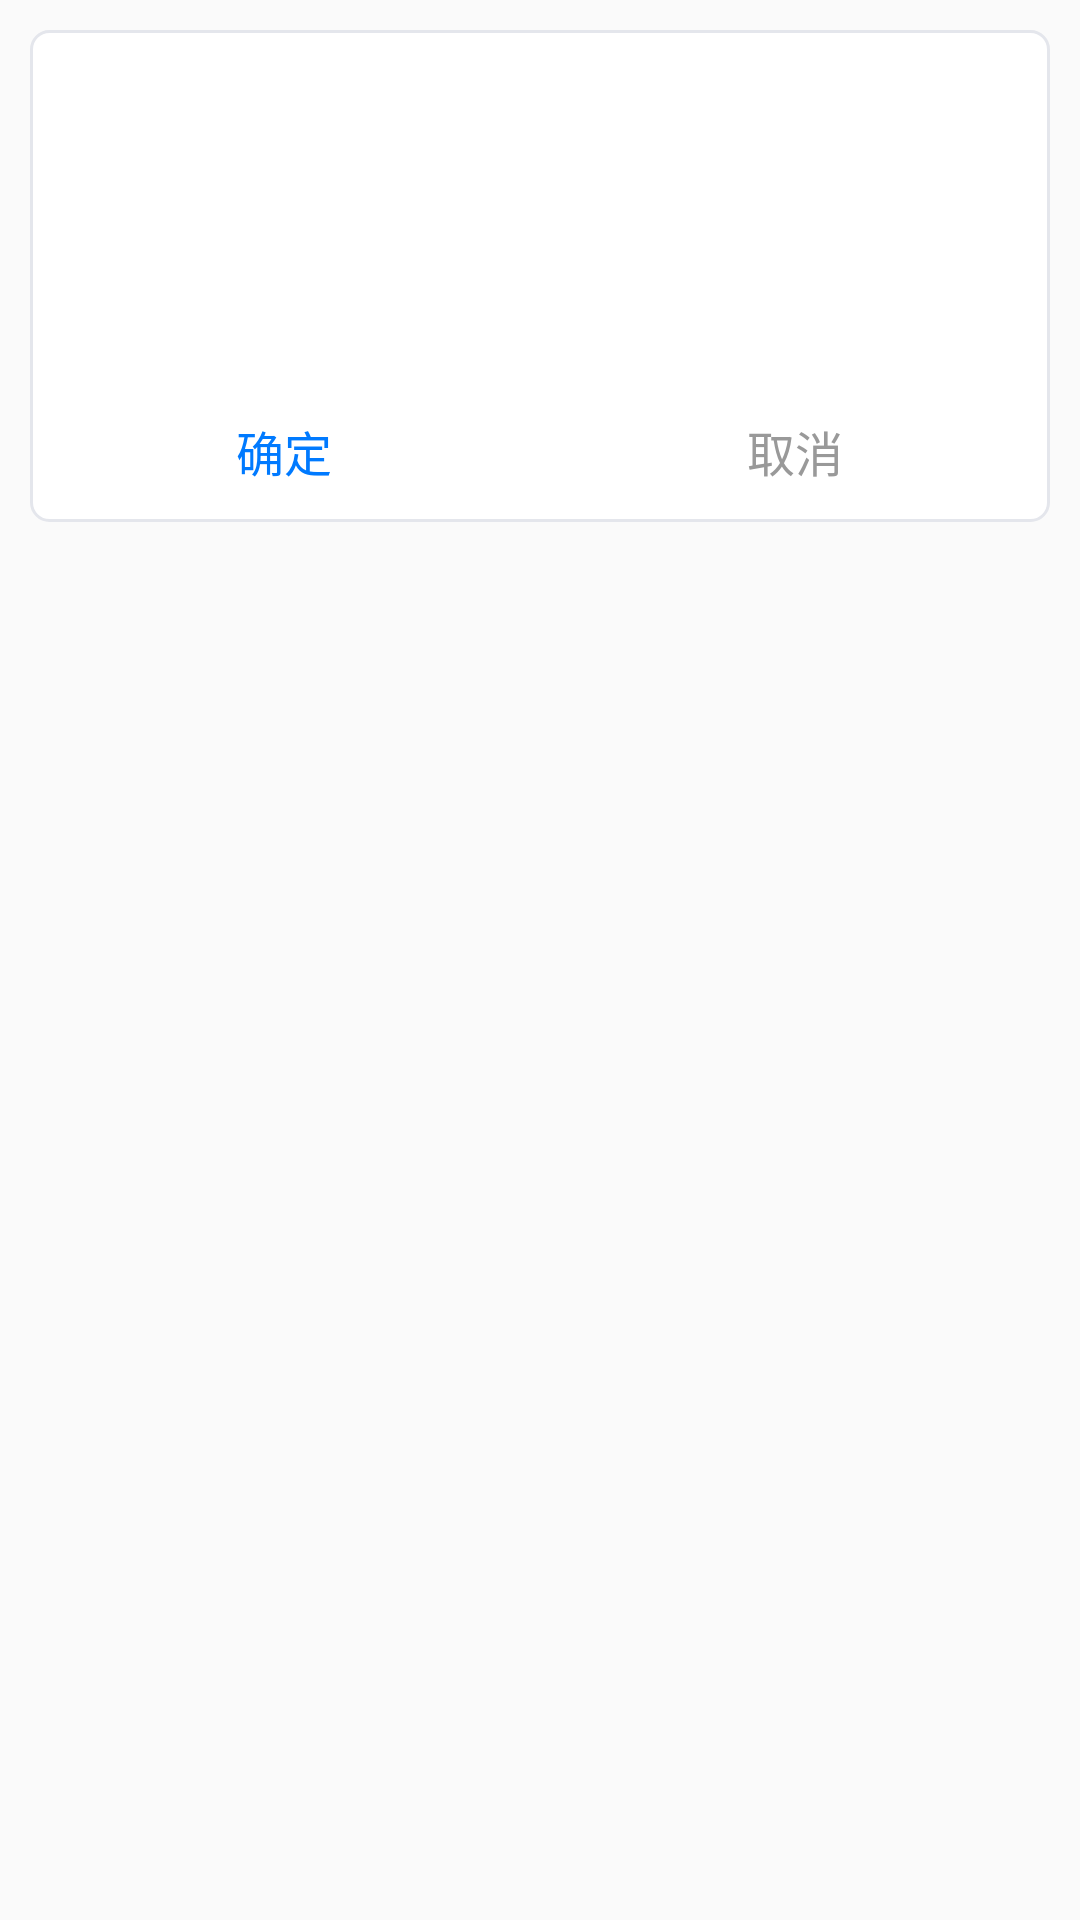

Here is an Android app screen rendered from its layout file. Give the layout XML and the strings, colors and styles it references.
<!-- AndroidManifest.xml: application theme AppTheme -->
<!-- res/layout/dialog_simple.xml -->
<LinearLayout xmlns:android="http://schemas.android.com/apk/res/android"
              android:layout_width="match_parent"
              android:layout_height="wrap_content"
              android:orientation="vertical">

    <LinearLayout
        android:layout_width="match_parent"
        android:layout_height="wrap_content"
        android:layout_margin="10dp"
        android:background="@drawable/shape_bg_gray_white_6raduis"
        android:orientation="vertical">

        <LinearLayout
            android:layout_width="match_parent"
            android:layout_height="wrap_content"
            android:orientation="vertical"
            android:padding="20dp">

            <TextView
                android:id="@+id/tvDialogTitle"
                android:layout_width="match_parent"
                android:layout_height="wrap_content"
                android:layout_marginBottom="10dp"
                android:textColor="@color/color_3"
                android:textSize="18sp"
                android:textStyle="bold"/>

            <TextView
                android:id="@+id/tvDialogMessage"
                android:layout_width="match_parent"
                android:layout_height="wrap_content"
                android:layout_marginBottom="10dp"
                android:layout_marginTop="10dp"
                android:lineSpacingMultiplier="1.1"
                android:textColor="@color/color_3"
                android:textSize="16sp"/>
        </LinearLayout>

        <View
            android:layout_width="match_parent"
            android:layout_height="0.5dp"
            android:background="@color/color_ce"/>

        <LinearLayout
            android:layout_width="match_parent"
            android:layout_height="wrap_content">

            <TextView
                android:id="@+id/tvDialogLeft"
                android:layout_width="match_parent"
                android:layout_height="wrap_content"
                android:layout_weight="1"
                android:gravity="center"
                android:paddingBottom="12dp"
                android:paddingTop="12dp"
                android:text="确定"
                android:textColor="#007AFF"
                android:textSize="16sp"/>

            <View
                android:id="@+id/vLineCenter"
                android:layout_width="0.5dp"
                android:layout_height="match_parent"
                android:background="@color/color_d6"/>

            <TextView
                android:id="@+id/tvDialogRight"
                android:layout_width="match_parent"
                android:layout_height="wrap_content"
                android:layout_weight="1"
                android:gravity="center"
                android:paddingBottom="12dp"
                android:paddingTop="12dp"
                android:text="取消"
                android:textColor="@color/color_9"
                android:textSize="16sp"/>
        </LinearLayout>

    </LinearLayout>

</LinearLayout>
<!-- resources referenced by this layout -->
<resources>
  <color name="color_3">#333333</color>
  <color name="color_9">#999999</color>
  <!-- drawable shape_bg_gray_white_6raduis (drawable) -->
  <?xml version="1.0" encoding="utf-8"?>
  <shape xmlns:android="http://schemas.android.com/apk/res/android" >
  
      
      <stroke
          android:width="1dp"
          android:color="#E4E6EC" />
  
      <solid android:color="@android:color/white" />
  
      <corners android:radius="6dp" />
  
  </shape>
  <style name="AppTheme" parent="AppCompatTheme">
          
      </style>
  <style name="AppCompatTheme" parent="Theme.AppCompat.Light.NoActionBar" />
</resources>
